Photos from the image-classification dataset "lizardwizard" in the GitHub repository aaryaray1/lizardwizard. Its 7 classes are: black spiny tailed iguana, brown anole, Cuban knight anole, desert iguana, green anole, green iguana, lesser Antillean iguana.

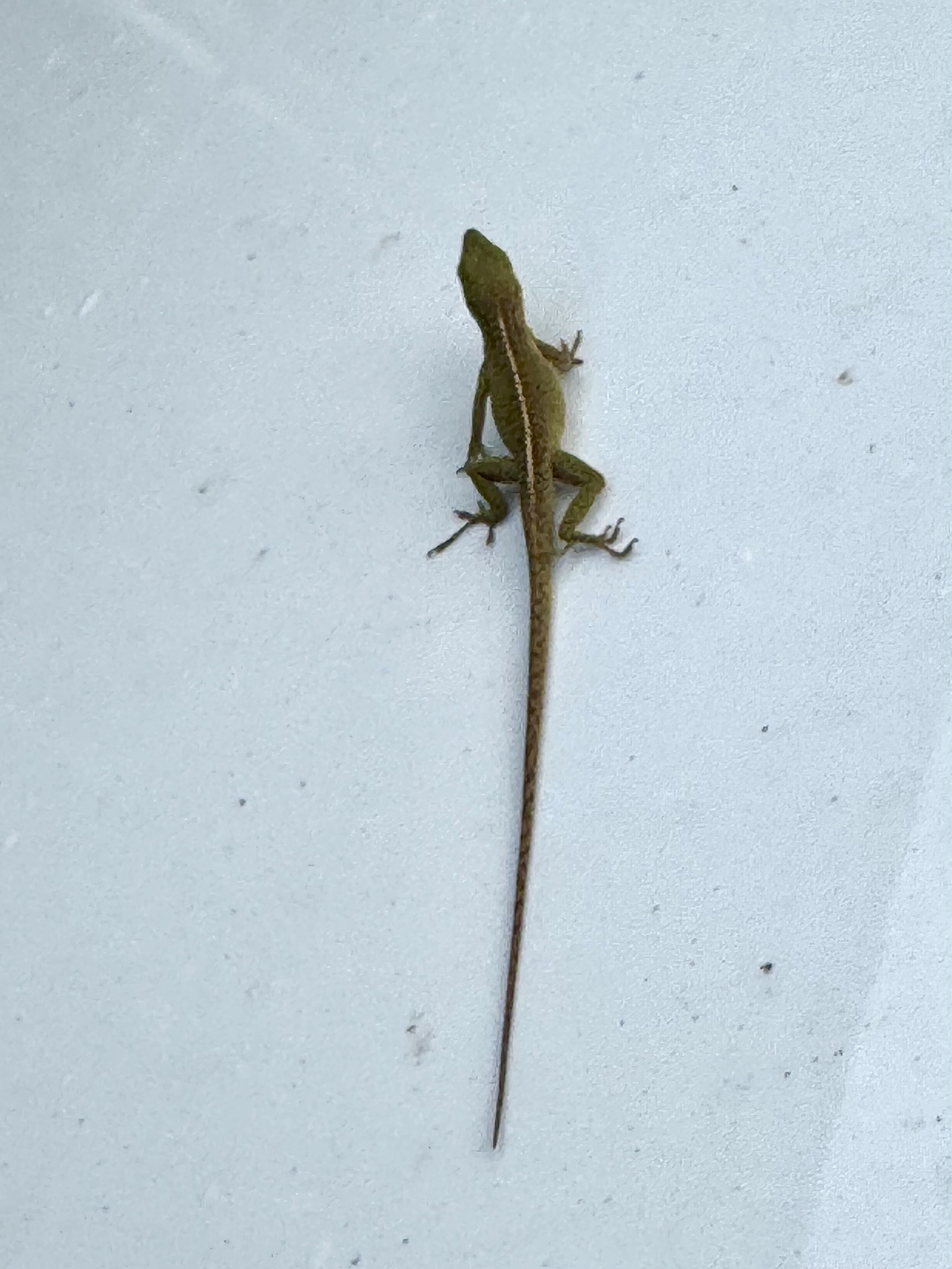
Label: green anole

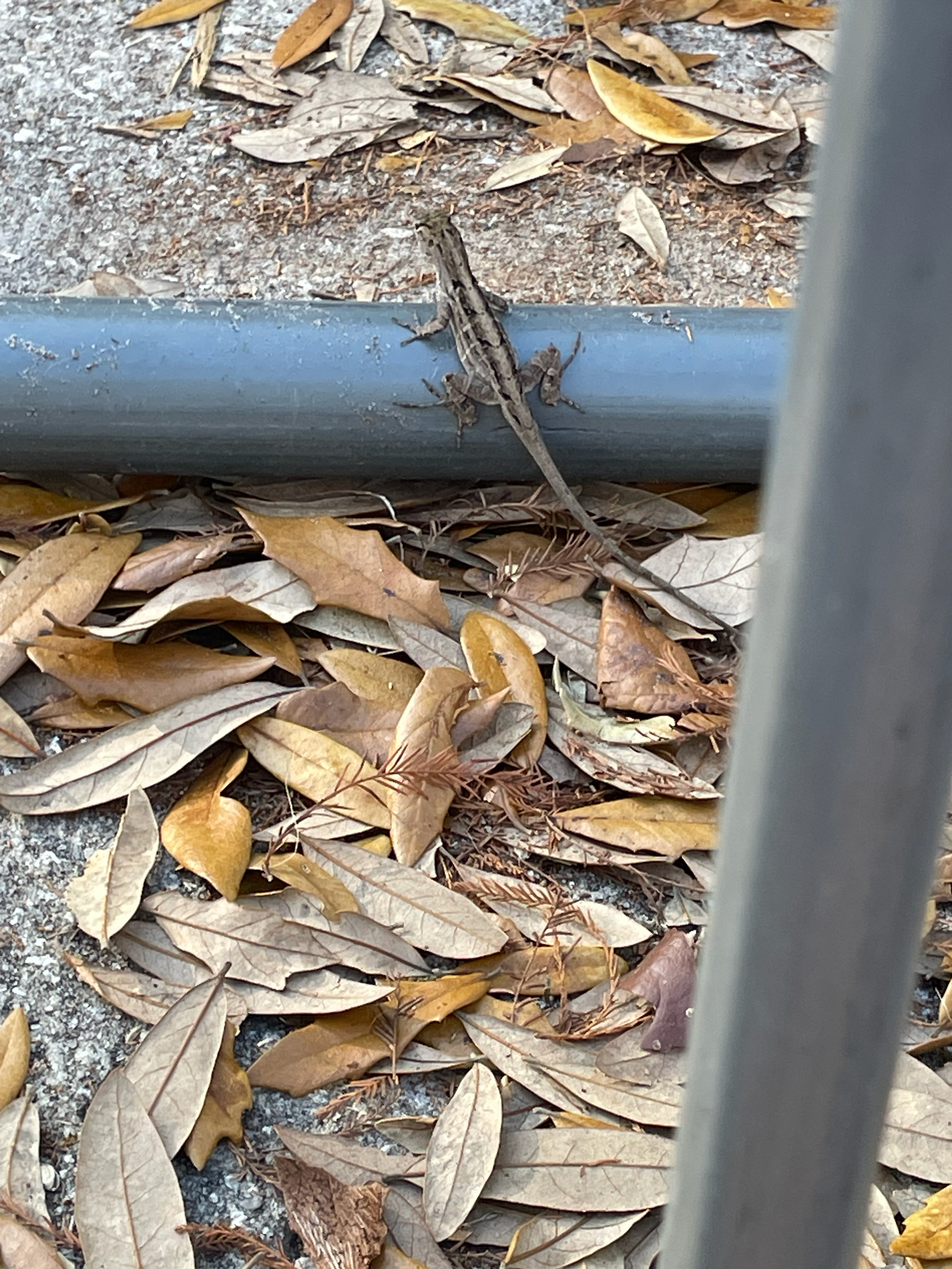
Label: brown anole

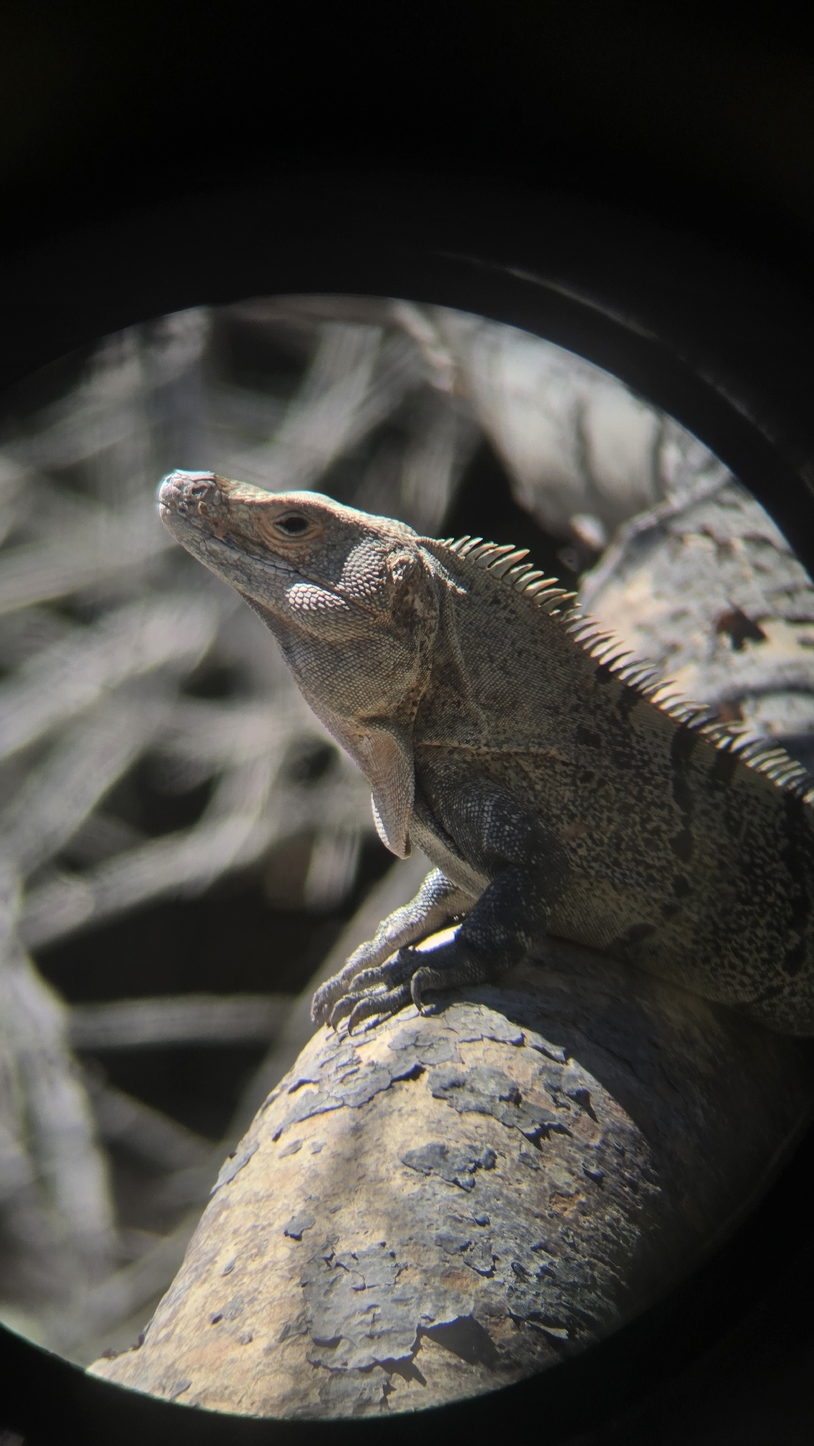
Label: black spiny tailed iguana

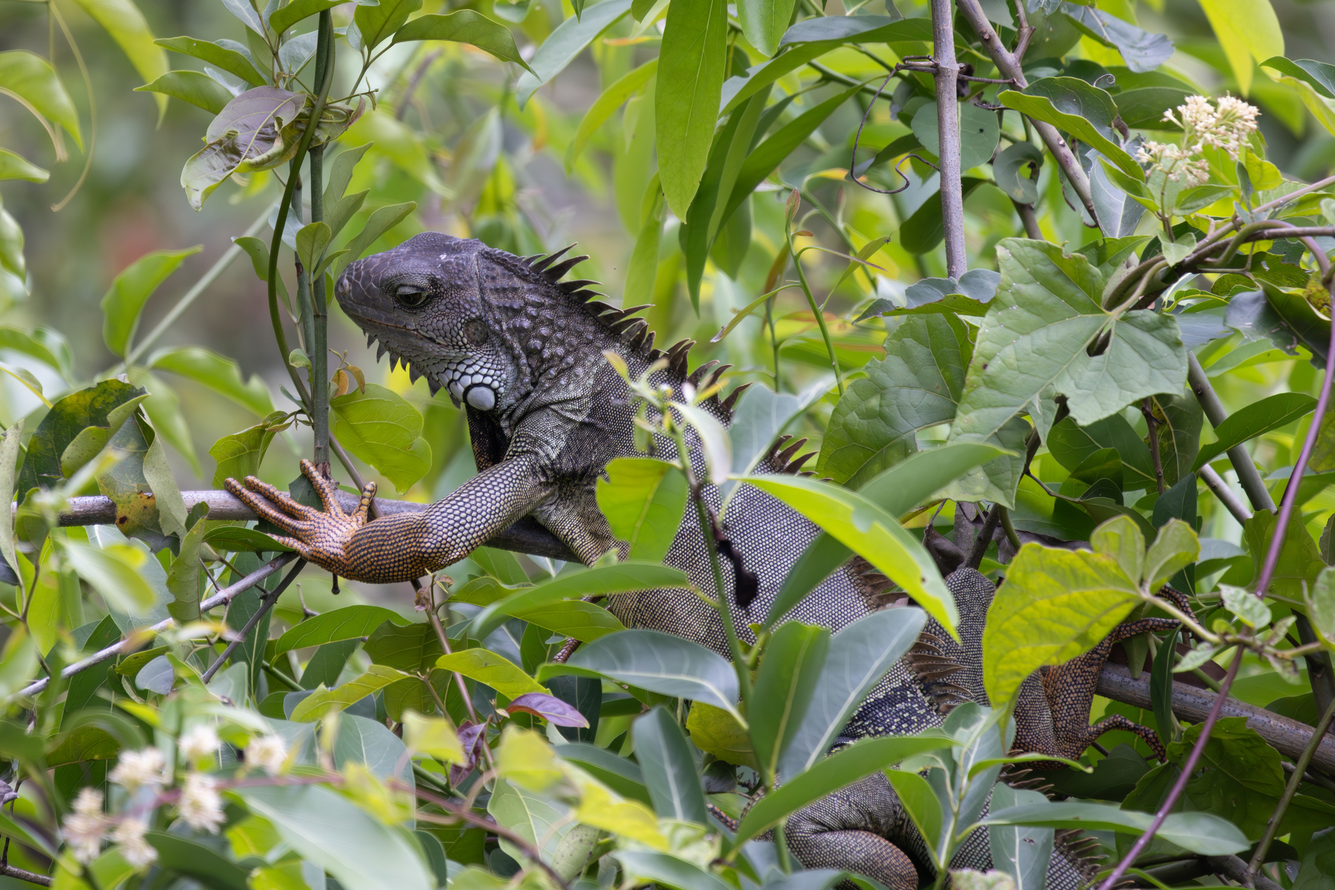
Label: green iguana

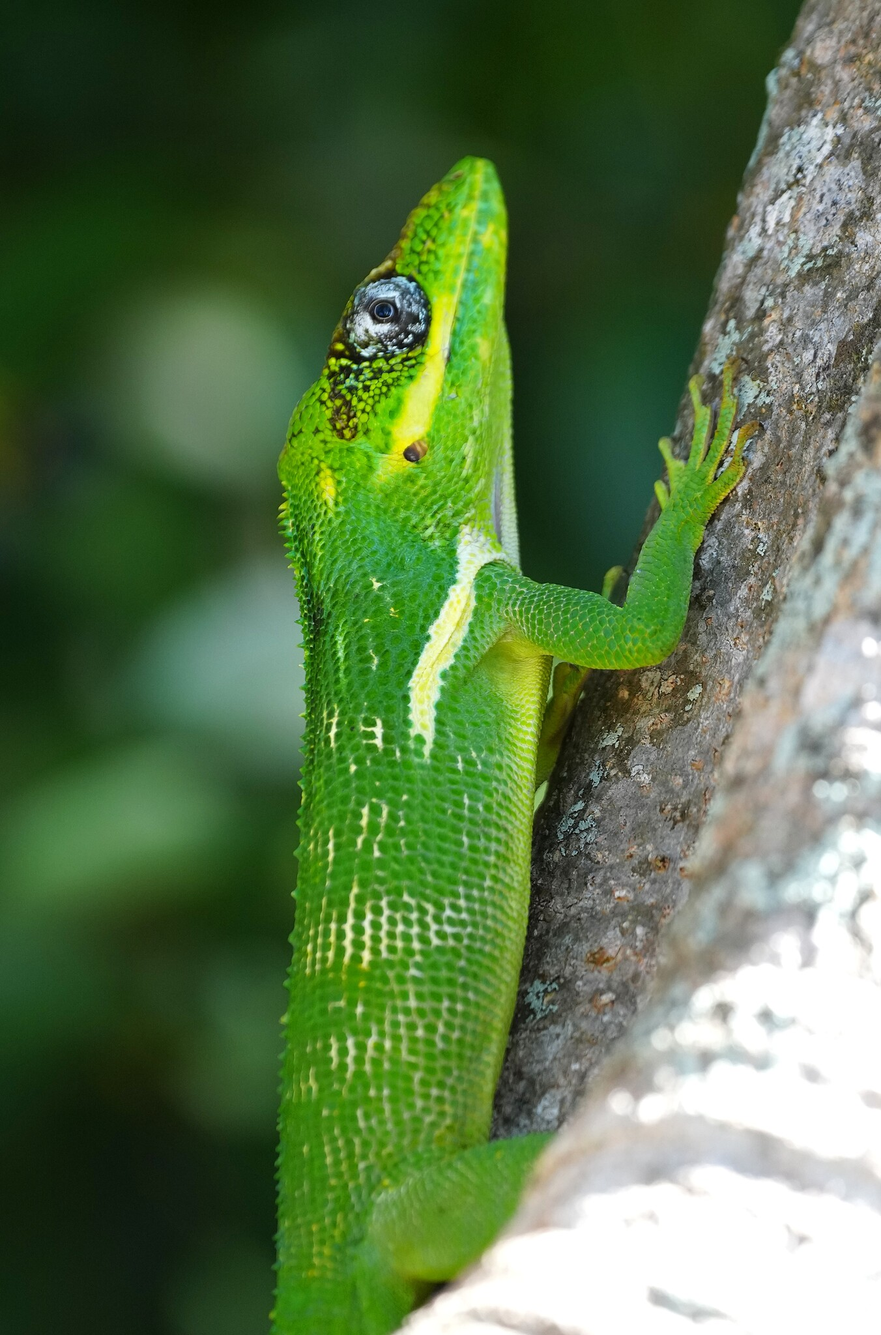
Label: Cuban knight anole

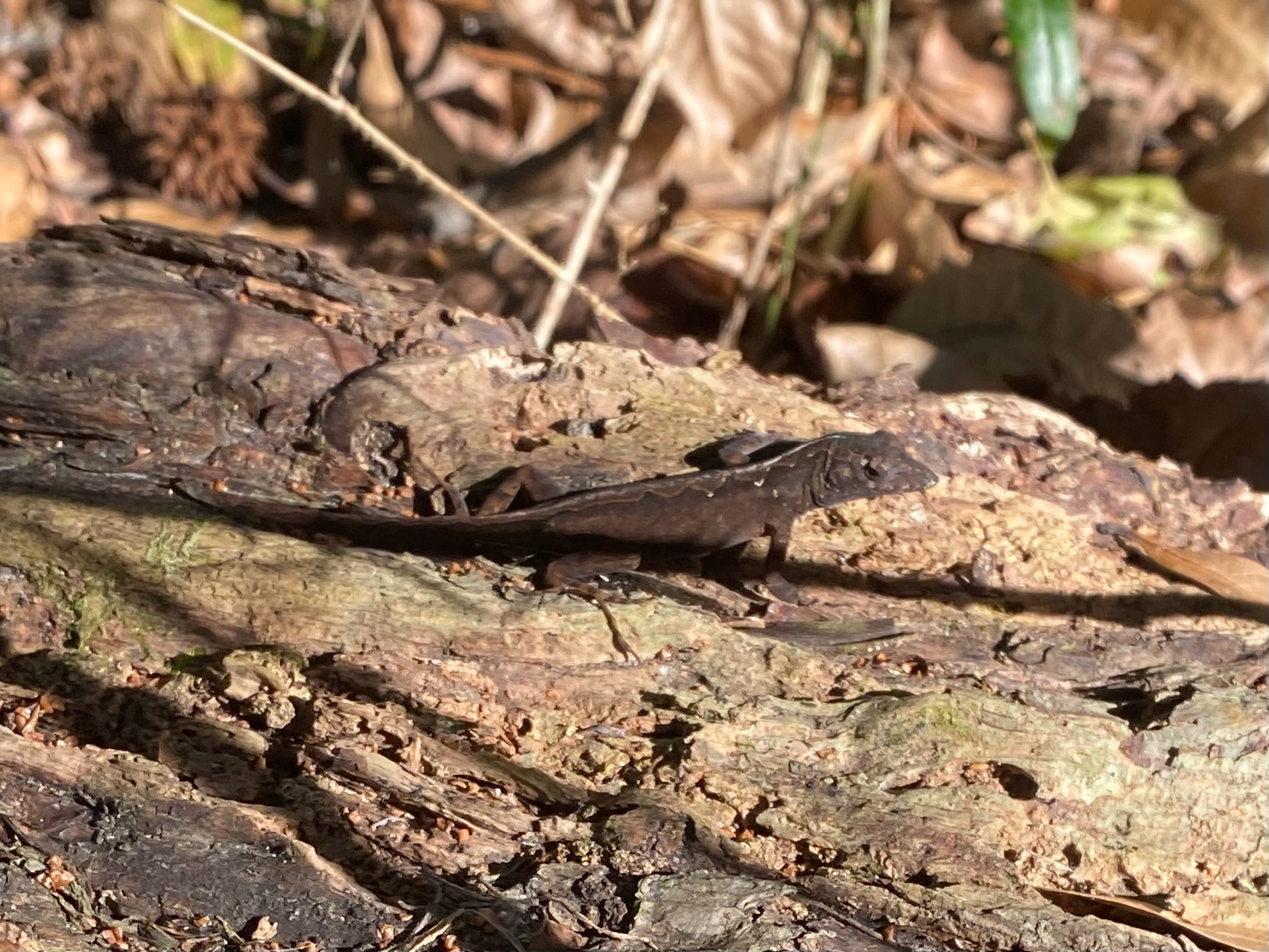
Label: brown anole
